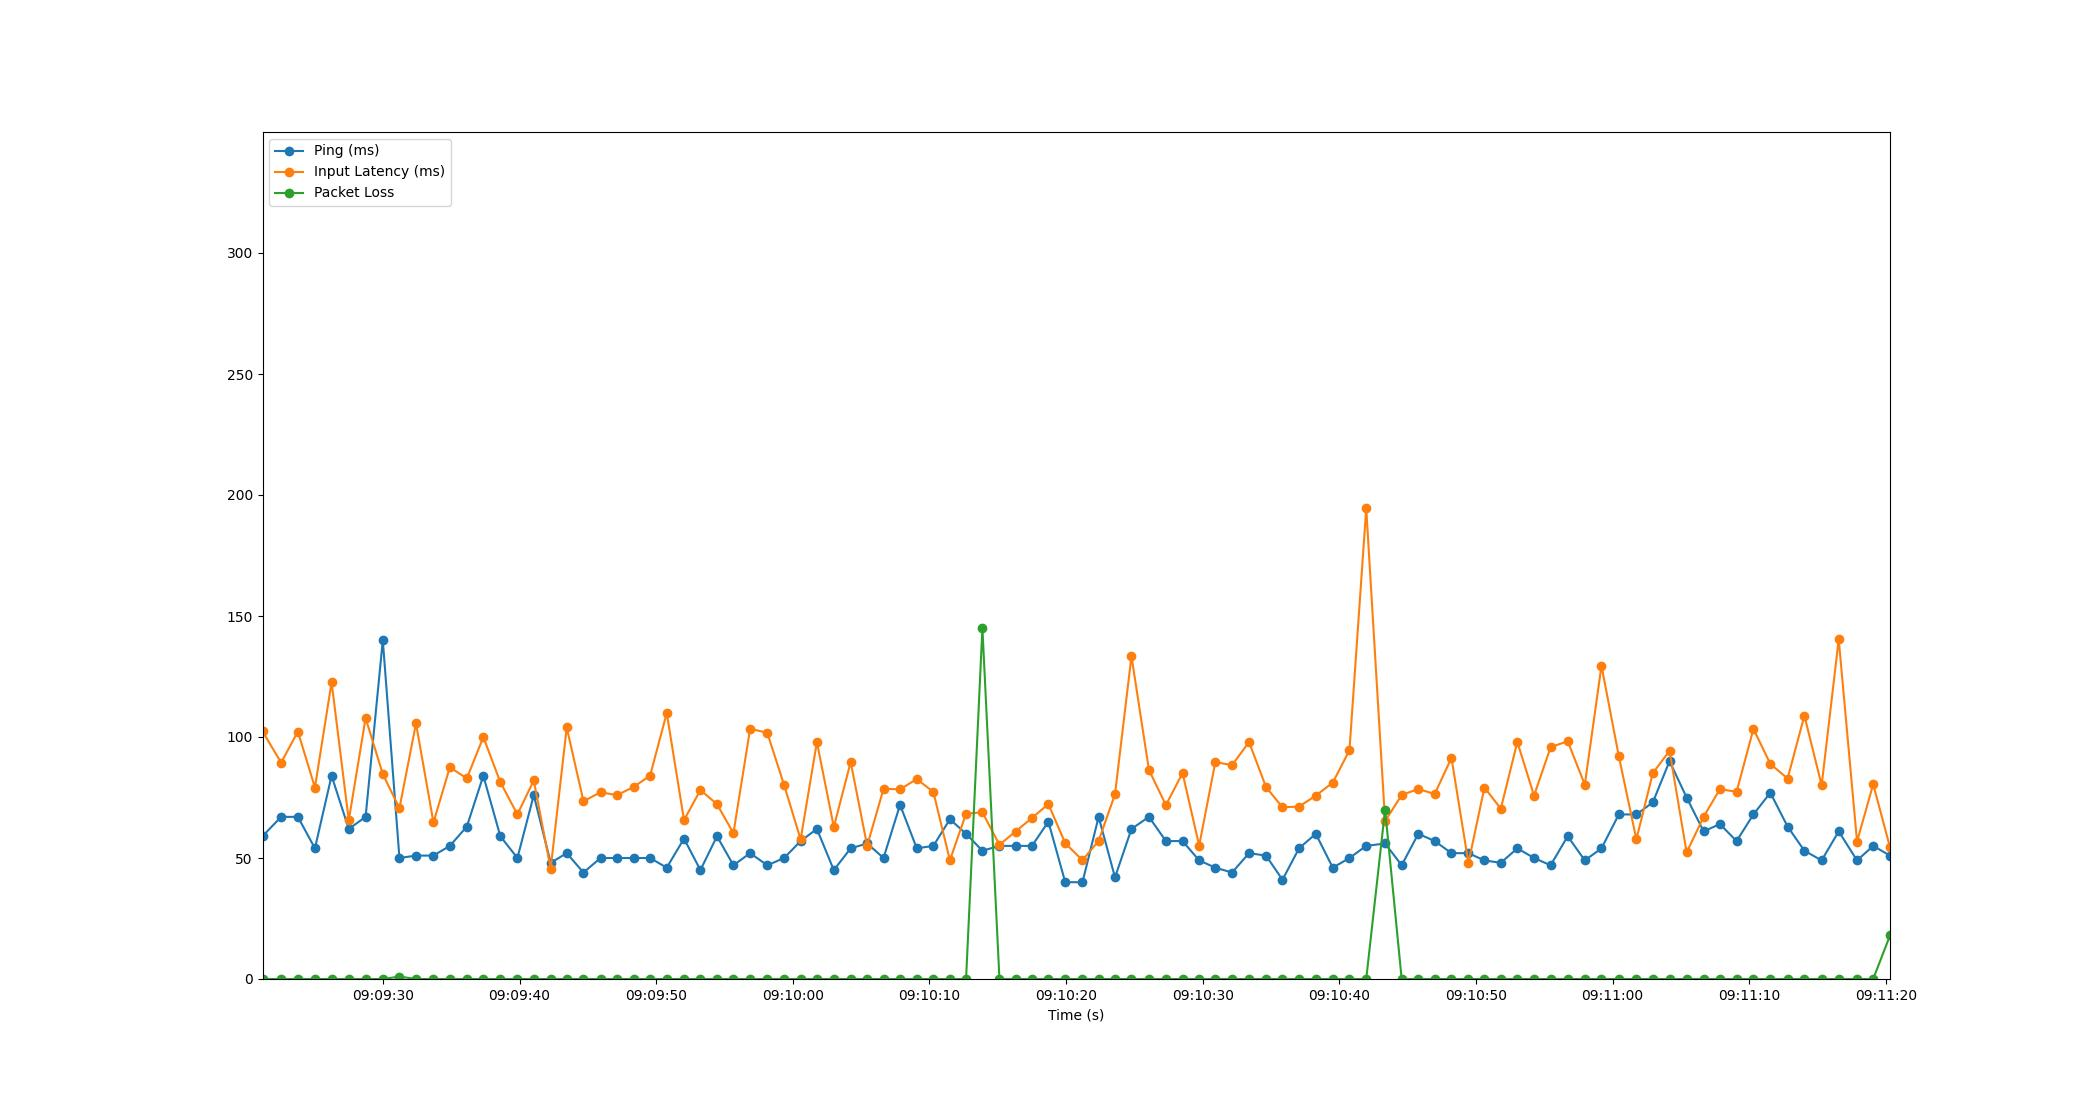

The data file committed next to this chart (first rows):
Time, Timestamp, Ping, Packet Loss, Input Latency
2.384185791015625e-06, 2023-07-19 09:09:21.183067, 59, 0, 102.3
1.363, 2023-07-19 09:09:22.546200, 67, 0, 89.41
2.59, 2023-07-19 09:09:23.773155, 67, 0, 102.2
3.837, 2023-07-19 09:09:25.020189, 54, 0, 79.13
5.056, 2023-07-19 09:09:26.239371, 84, 0, 122.6
6.315, 2023-07-19 09:09:27.497653, 62, 0, 65.56
7.546, 2023-07-19 09:09:28.729175, 67, 0, 107.8
8.804, 2023-07-19 09:09:29.987245, 140, 0, 84.65
10.02, 2023-07-19 09:09:31.206136, 50, 1, 70.61
11.23, 2023-07-19 09:09:32.417202, 51, 0, 105.6
12.51, 2023-07-19 09:09:33.695654, 51, 0, 64.7
13.71, 2023-07-19 09:09:34.895089, 55, 0, 87.51
14.96, 2023-07-19 09:09:36.138185, 63, 0, 82.88
16.16, 2023-07-19 09:09:37.345180, 84, 0, 99.99
17.41, 2023-07-19 09:09:38.589145, 59, 0, 81.35
18.66, 2023-07-19 09:09:39.839205, 50, 0, 68.01
19.85, 2023-07-19 09:09:41.037207, 76, 0, 82.08
21.09, 2023-07-19 09:09:42.272797, 48, 0, 45.6
22.27, 2023-07-19 09:09:43.449125, 52, 0, 104
23.49, 2023-07-19 09:09:44.674414, 44, 0, 73.47
24.74, 2023-07-19 09:09:45.923291, 50, 0, 77.15
25.95, 2023-07-19 09:09:47.133184, 50, 0, 75.99
27.17, 2023-07-19 09:09:48.349179, 50, 0, 79.37
28.37, 2023-07-19 09:09:49.552254, 50, 0, 84.05
29.59, 2023-07-19 09:09:50.769113, 46, 0, 109.9
30.85, 2023-07-19 09:09:52.033172, 58, 0, 65.66
32.05, 2023-07-19 09:09:53.233205, 45, 0, 78.1
33.26, 2023-07-19 09:09:54.447586, 59, 0, 72.22
34.47, 2023-07-19 09:09:55.650827, 47, 0, 60.27
35.69, 2023-07-19 09:09:56.871760, 52, 0, 103.4
36.94, 2023-07-19 09:09:58.128018, 47, 0, 101.7
38.18, 2023-07-19 09:09:59.361115, 50, 0, 80.13
39.39, 2023-07-19 09:10:00.568865, 57, 0, 57.66
40.58, 2023-07-19 09:10:01.759748, 62, 0, 97.89
41.81, 2023-07-19 09:10:02.997190, 45, 0, 62.8
43.05, 2023-07-19 09:10:04.231209, 54, 0, 89.66
44.26, 2023-07-19 09:10:05.438499, 56, 0, 55.05
45.45, 2023-07-19 09:10:06.636160, 50, 0, 78.58
46.66, 2023-07-19 09:10:07.844770, 72, 0, 78.38
47.89, 2023-07-19 09:10:09.068354, 54, 0, 82.62
49.1, 2023-07-19 09:10:10.281784, 55, 0, 77.32
50.31, 2023-07-19 09:10:11.494659, 66, 0, 49.07
51.49, 2023-07-19 09:10:12.676475, 60, 0, 68.31
52.69, 2023-07-19 09:10:13.873159, 53, 145, 68.87
53.94, 2023-07-19 09:10:15.119732, 55, 0, 55.46
55.12, 2023-07-19 09:10:16.298523, 55, 0, 60.94
56.32, 2023-07-19 09:10:17.499020, 55, 0, 66.56
57.52, 2023-07-19 09:10:18.700376, 65, 0, 72.27
58.75, 2023-07-19 09:10:19.935829, 40, 0, 56.1
60.01, 2023-07-19 09:10:21.197161, 40, 0, 49.07
61.2, 2023-07-19 09:10:22.379400, 67, 0, 57.12
62.39, 2023-07-19 09:10:23.576876, 42, 0, 76.32
63.6, 2023-07-19 09:10:24.782526, 62, 0, 133.4
64.88, 2023-07-19 09:10:26.060399, 67, 0, 86.43
66.12, 2023-07-19 09:10:27.303638, 57, 0, 71.84
67.34, 2023-07-19 09:10:28.520346, 57, 0, 85.12
68.56, 2023-07-19 09:10:29.738262, 49, 0, 55.11
69.74, 2023-07-19 09:10:30.920487, 46, 0, 89.65
70.96, 2023-07-19 09:10:32.146793, 44, 0, 88.37
72.2, 2023-07-19 09:10:33.387387, 52, 0, 97.93
... 38 more rows
